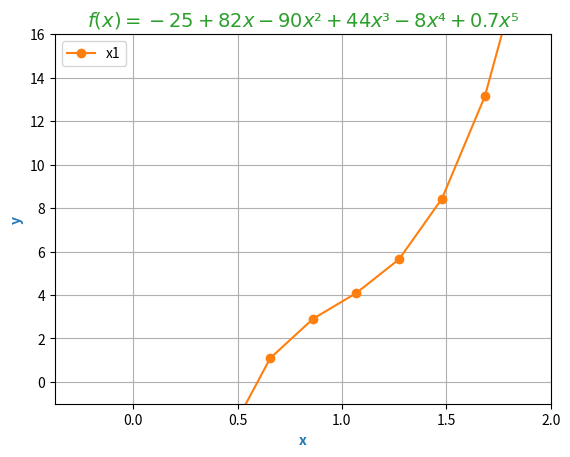

Python code for this plot:
import math

import numpy as np
import matplotlib.pyplot as plt
import matplotlib as mpl
import pandas as pd
import sympy
import sympy as sp

x = sp.symbols('x')
#f = (9.8 * 68.1) / x * (1 - sp.exp(-x / 68.1 * 10)) - 40
#f = -25 + (82 * x) - (90 * x**2) + (44 * x**3) - (8 * x**4) + (0.7 * x**5)
f = -25 + (82 * x) - (90 * x**2) + (44 * x**3) - (8 * x**4) + (0.7 * x**5)
#f = x**10 - 1

def grafica():
    mpl.rcParams['figure.dpi'] = 150  # puntos por pulgada
    ## mpl.rcParams['text.usetex'] = True  # permite usar Tex en nuestra grafica
    mpl.rcParams['savefig.dpi'] = 200  # puntos por pulgada con lo que se guarda la grafica

    x = np.linspace(-6.125, 6, 60)  # en el intervalo 0,1 hasta 17 números arbitrarios

    plt.plot(x, -25 + (82 * x) - (90 * x**2) + (44 * x**3) - (8 * x**4) + (0.7 * x**5), color='tab:orange', marker='o')
    plt.xlabel('x', fontdict={'fontsize': 10, 'fontweight': 'bold', 'color': 'tab:blue'})
    plt.ylabel('y', fontdict={'fontsize': 10, 'fontweight': 'bold', 'color': 'tab:blue'})

    plt.title('$f(x)= -25 + 82x -90x² + 44x³ - 8x⁴ + 0.7x⁵$', fontdict={'fontsize': 14, 'fontweight': 'bold', 'color': 'tab:green'})
    plt.legend(["x1"])

    plt.grid(True)
    plt.axis([-0.375, 2, -1, 16])  # intervalos de los ejes de la grafica
    plt.savefig("Ejemplo1.png")
    plt.show()


def falsa_pos_mejorada(xl, xu, es, imax, xr, it, ea):
    il = 0
    iu = 0
    it = 0
    mtrz_it = np.array([])
    mtrz_xl = np.array([])
    mtrz_xu = np.array([])
    mtrz_xr = np.array([])
    mtrz_ea = np.array([])

    fl = f.evalf(subs={x: xl})
    fu = f.evalf(subs={x: xu})
    while True:
        xr_anterior = xr
        xr = xu - fu * (xl - xu) / (fl - fu)
        fr = f.evalf(subs={x: xr})
        it += 1
        if xr < 0 or xr > 0:
            ea = abs((xr - xr_anterior) / xr) * 100
        aux = fl * fr

        mtrz_it = np.append(mtrz_it, it)
        mtrz_xl = np.append(mtrz_xl, xl)
        mtrz_xu = np.append(mtrz_xu, xu)
        mtrz_xr = np.append(mtrz_xr, xr)
        # global_mtrz_xr = np.append(mtrz_xr, xr)
        mtrz_ea = np.append(mtrz_ea, ea)

        if aux < 0:
            xu = xr
            fu = f.evalf(subs={x: xu})
            iu = 0
            il = il + 1
            if il >= 2:
                fl /= 2
        elif aux > 0:
            xl = xr
            fl = f.evalf(subs={x: xl})
            il = 0
            iu += 1
            if iu >= 2:
                fu /= 2
            else:
                ea = 0
        if ea < es or it > imax:
            break

    var_it = pd.Series(mtrz_it, name="it")
    var_xl = pd.Series(mtrz_xl, name="xl (a)")
    var_xu = pd.Series(mtrz_xu, name="xu (b)")
    var_xr = pd.Series(mtrz_xr, name="xr")
    var_ea = pd.Series(mtrz_ea, name="ea % (err relat. aprox)")

    tabla = pd.concat([var_it, var_xl, var_xu, var_xr, var_ea], axis=1)
    # return xr
    return tabla


def main():
    #                      xl, xu, es, imax, xr, it, ea
    a = falsa_pos_mejorada(0, 2, 0.02, 18, 0, 0, 100)
    grafica()
    print(a)


if __name__ == '__main__':
    main()
